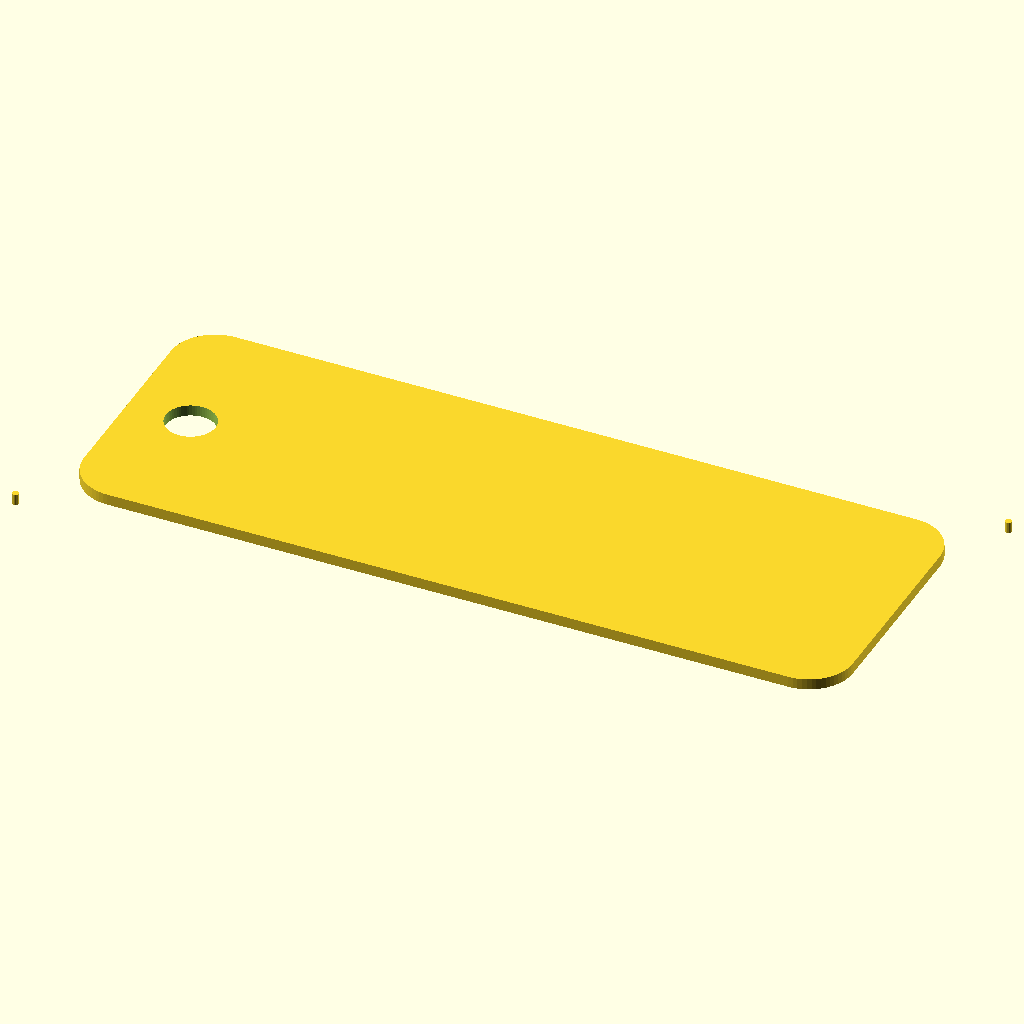
Cell 1: the model at its default parameters.
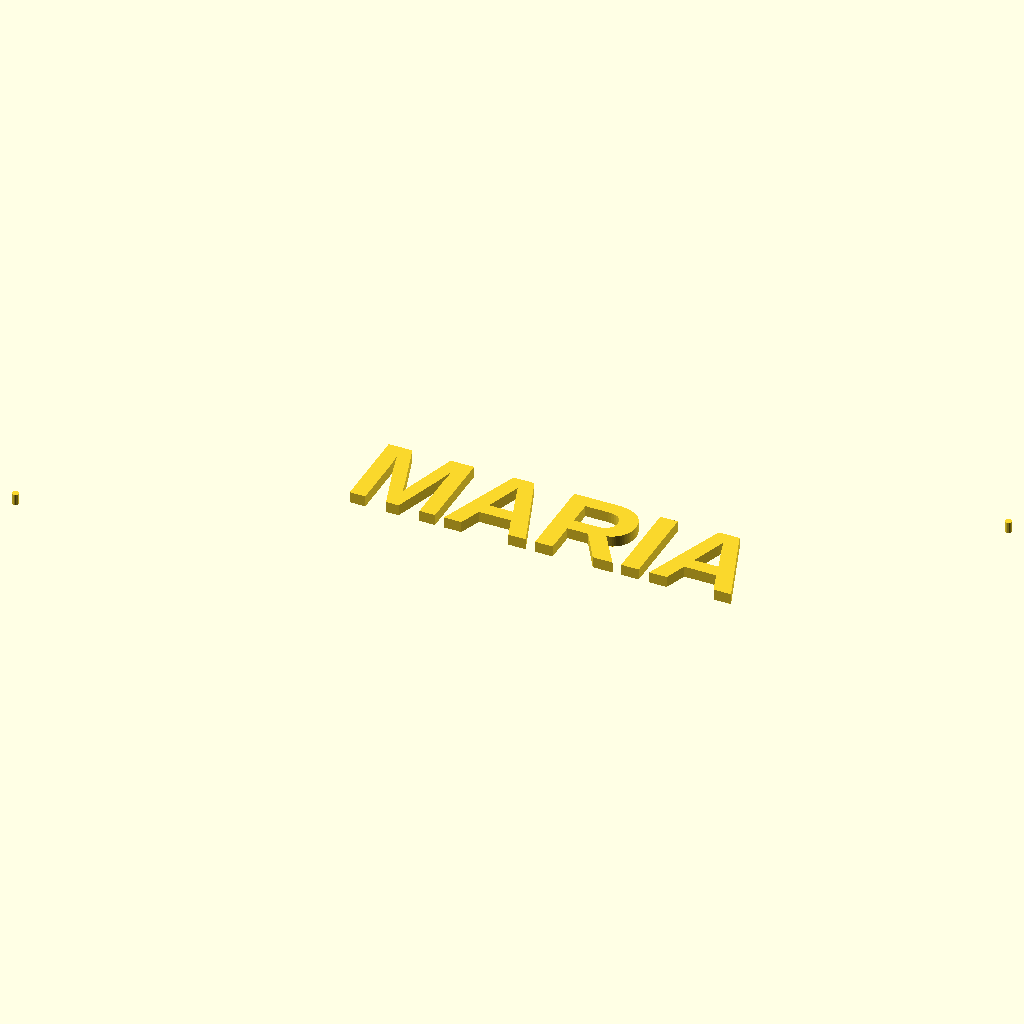
Cell 2: the same model with layer = "engrave".
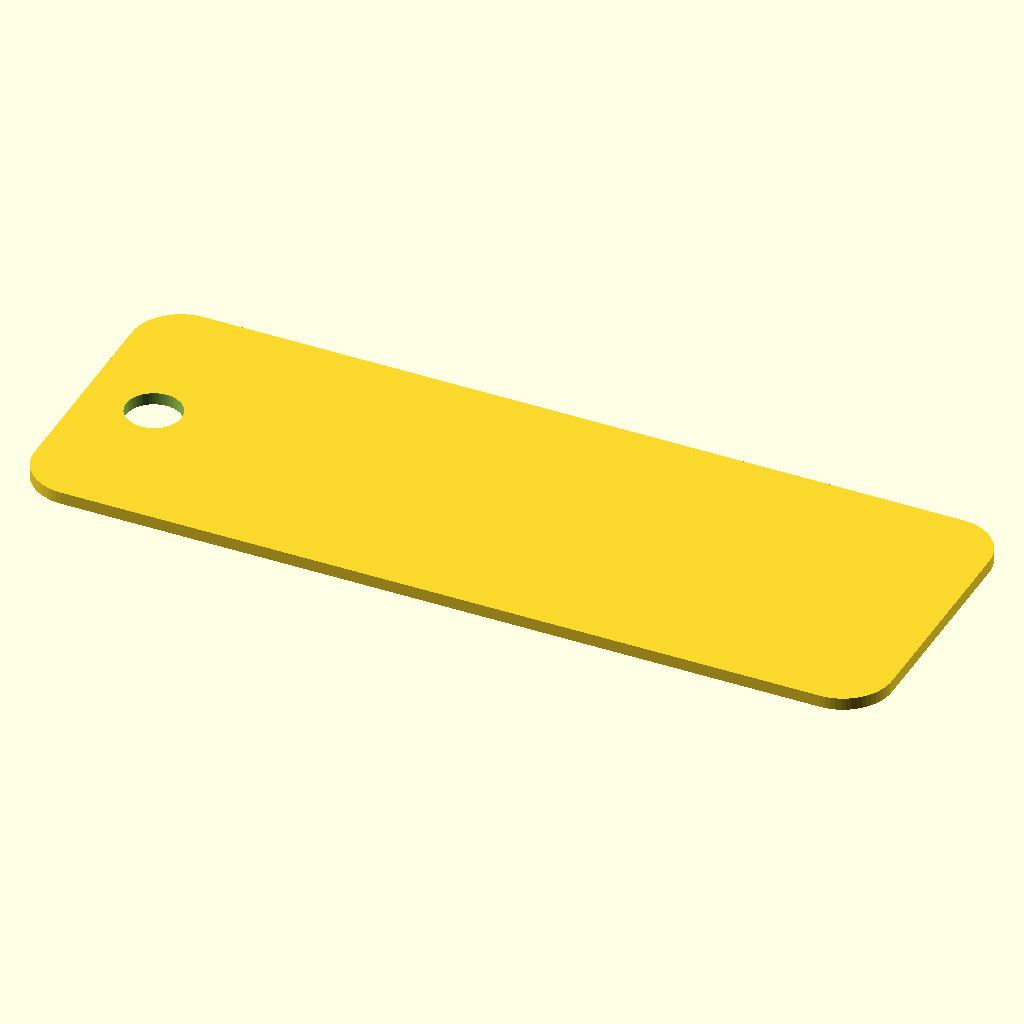
Cell 3 — registration set to false, the other parameters unchanged.
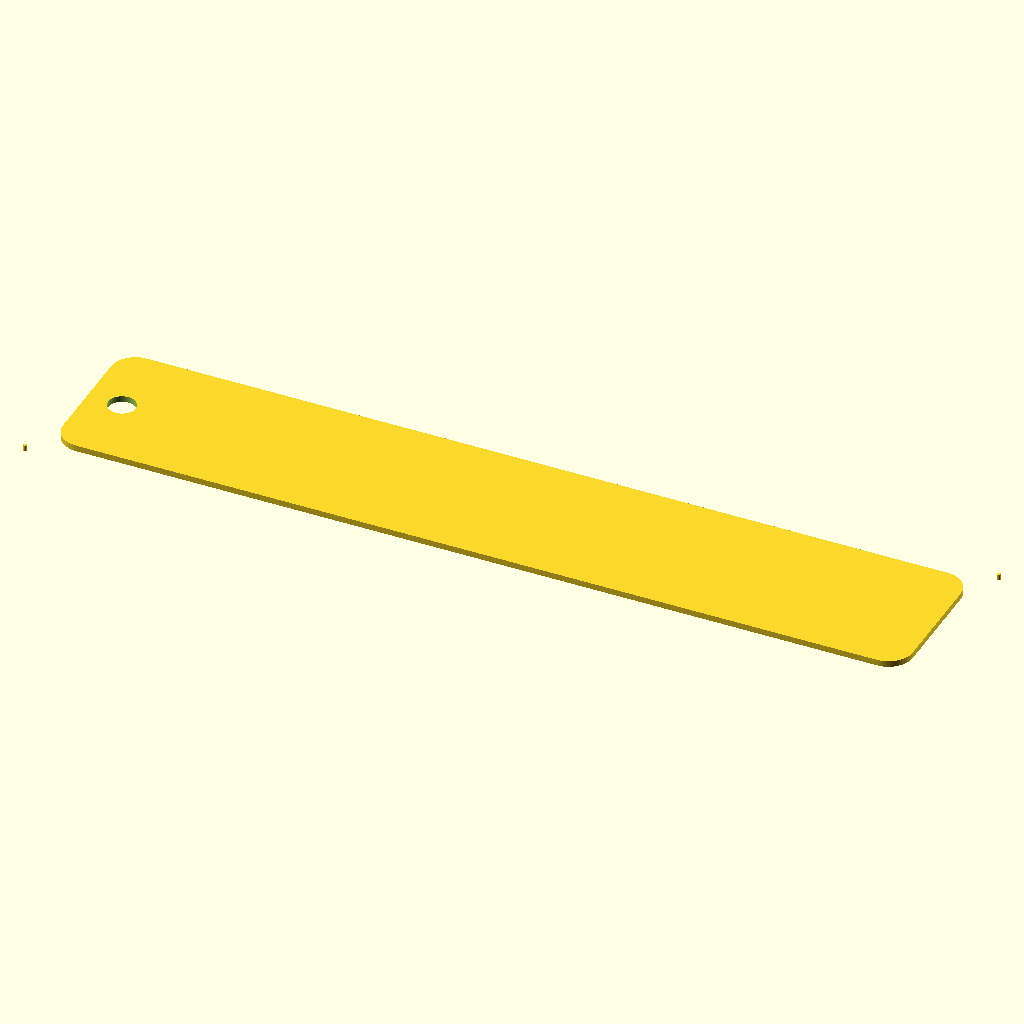
Cell 4: width = 140 (everything else at default).
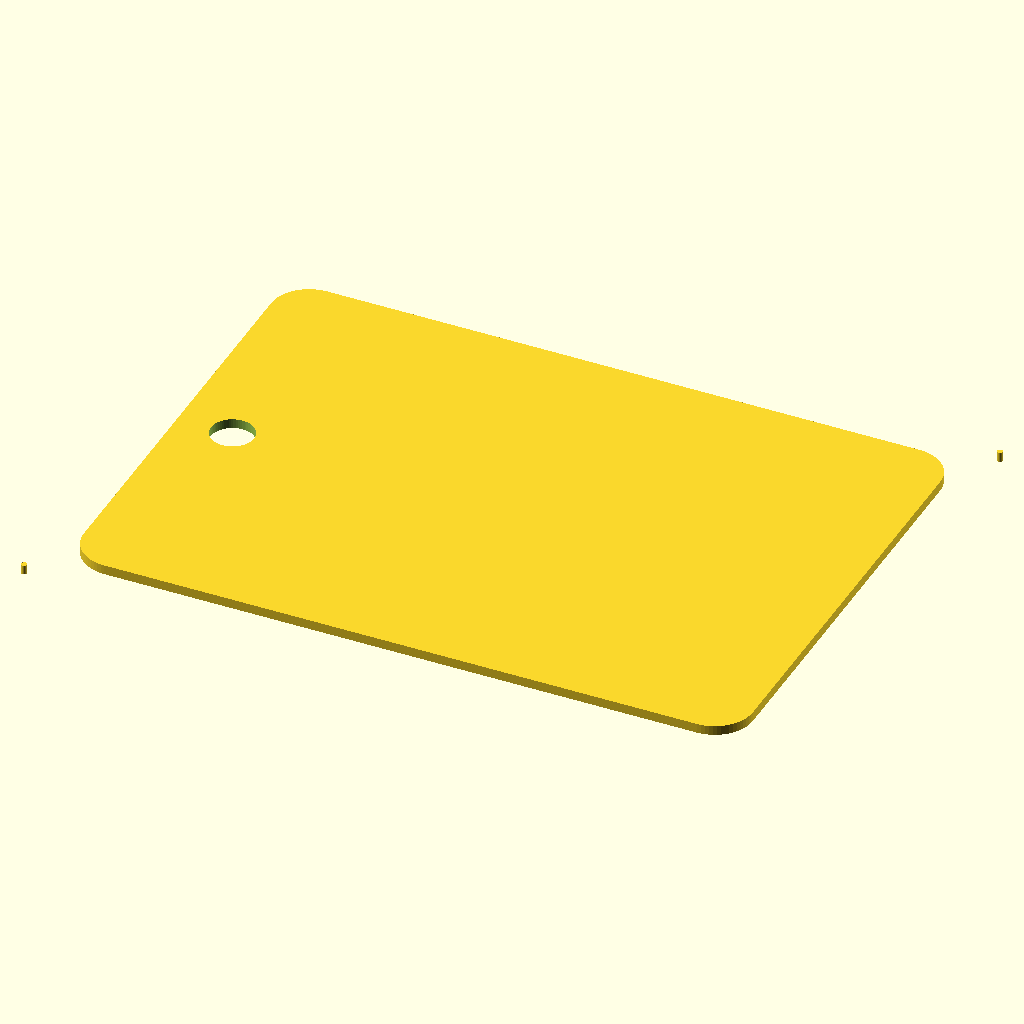
Cell 5: height = 50 (everything else at default).
The same orthographic view direction (rotation 55°, 0°, 25°; colour scheme Cornfield) for every cell, with the view re-fitted per cell, so scale and position can differ between cells.
OpenSCAD source file minicurso/testes-prompts/prompt-1-chaveiro-haiku-rodada-2.scad:
// Chaveiro retangular com cantos arredondados, furo para argola e nome gravado
// OpenSCAD 2021.01, sem bibliotecas, unidades em mm, so 2D no topo

// ---------- Parametros ----------
// camada a gerar: cut = corte (contorno e furo), engrave = gravacao (texto)
layer = "cut"; // [cut, engrave]
// true = desenha as marcas de registro nas duas camadas (booleano)
registration = true;

width = 70;          // largura da peca, mm
height = 25;         // altura da peca, mm
corner_radius = 4;   // raio dos cantos arredondados, mm
hole_diameter = 4.5; // diametro do furo da argola, mm
hole_margin = 3.5;   // distancia da borda esquerda da peca ate a borda do furo, mm
label = "MARIA";     // texto gravado (string, sem unidade)
font_size = 8;       // tamanho desejado das letras (size do OpenSCAD), mm
bold = true;         // true = negrito (booleano)
text_margin = 3;     // folga entre o texto e o furo ou a borda direita, mm

reg_diameter = 0.6;  // diametro das marcas de registro, mm
reg_offset = 3;      // distancia das marcas ate o canto da area das pecas, em X e em Y, mm
reg_fn = 16;         // numero de lados das marcas de registro, sem unidade
$fn = 64;            // numero de lados dos circulos e arcos, sem unidade

// ---------- Calculos ----------
font = bold ? "Liberation Sans:style=Bold" : "Liberation Sans"; // fonte do texto (string)

hole_cx = hole_margin + hole_diameter / 2; // centro X do furo, mm
hole_cy = height / 2;                      // centro Y do furo (centralizado na altura), mm

text_x0 = hole_margin + hole_diameter + text_margin; // inicio da area livre do texto, mm
text_x1 = width - text_margin;                       // fim da area livre do texto, mm
text_w = text_x1 - text_x0;                          // largura da area livre do texto, mm
text_cx = text_x0 + text_w / 2;                      // centro X da area do texto, mm
text_size = min(font_size, text_w / len(label));     // tamanho final do texto, mm

reg_r = reg_diameter / 2;                       // raio das marcas de registro, mm
set_width = width + 2 * (reg_offset + reg_r);   // largura do conjunto com marcas, mm
set_height = height + 2 * (reg_offset + reg_r); // altura do conjunto com marcas, mm

// ---------- Conferencia (console) ----------
echo(piece_width = width, piece_height = height);
echo(text_area_width = text_w, text_size = text_size);
echo(set_width = set_width, set_height = set_height);

// ---------- Geometria (so 2D no topo) ----------
// contorno com cantos arredondados (offset, sem minkowski)
module outline() {
    offset(r = corner_radius)
        offset(delta = -corner_radius)
            square([width, height]);
}

// marcas de registro: canto inferior esquerdo e canto superior direito da area das pecas
module registration_marks() {
    translate([-reg_offset, -reg_offset])
        circle(d = reg_diameter, $fn = reg_fn);
    translate([width + reg_offset, height + reg_offset])
        circle(d = reg_diameter, $fn = reg_fn);
}

// camada de corte: contorno MENOS o furo
if (layer == "cut") {
    difference() {
        outline();
        translate([hole_cx, hole_cy])
            circle(d = hole_diameter);
    }
}

// camada de gravacao: so o texto, centralizado na altura e na area livre a direita do furo
if (layer == "engrave") {
    translate([text_cx, hole_cy])
        text(label, size = text_size, font = font, halign = "center", valign = "center");
}

// marcas de registro: fora do if de camada, entao saem nas duas camadas
if (registration) {
    registration_marks();
}
Parameter table extracted from the source (name, type, default, range or options):
layer: string, default "cut", options "cut", "engrave"
registration: bool, default true
width: number, default 70
height: number, default 25
corner_radius: number, default 4
hole_diameter: number, default 4.5
hole_margin: number, default 3.5
label: string, default "MARIA"
font_size: number, default 8
bold: bool, default true
text_margin: number, default 3
reg_diameter: number, default 0.6
reg_offset: number, default 3
reg_fn: number, default 16
